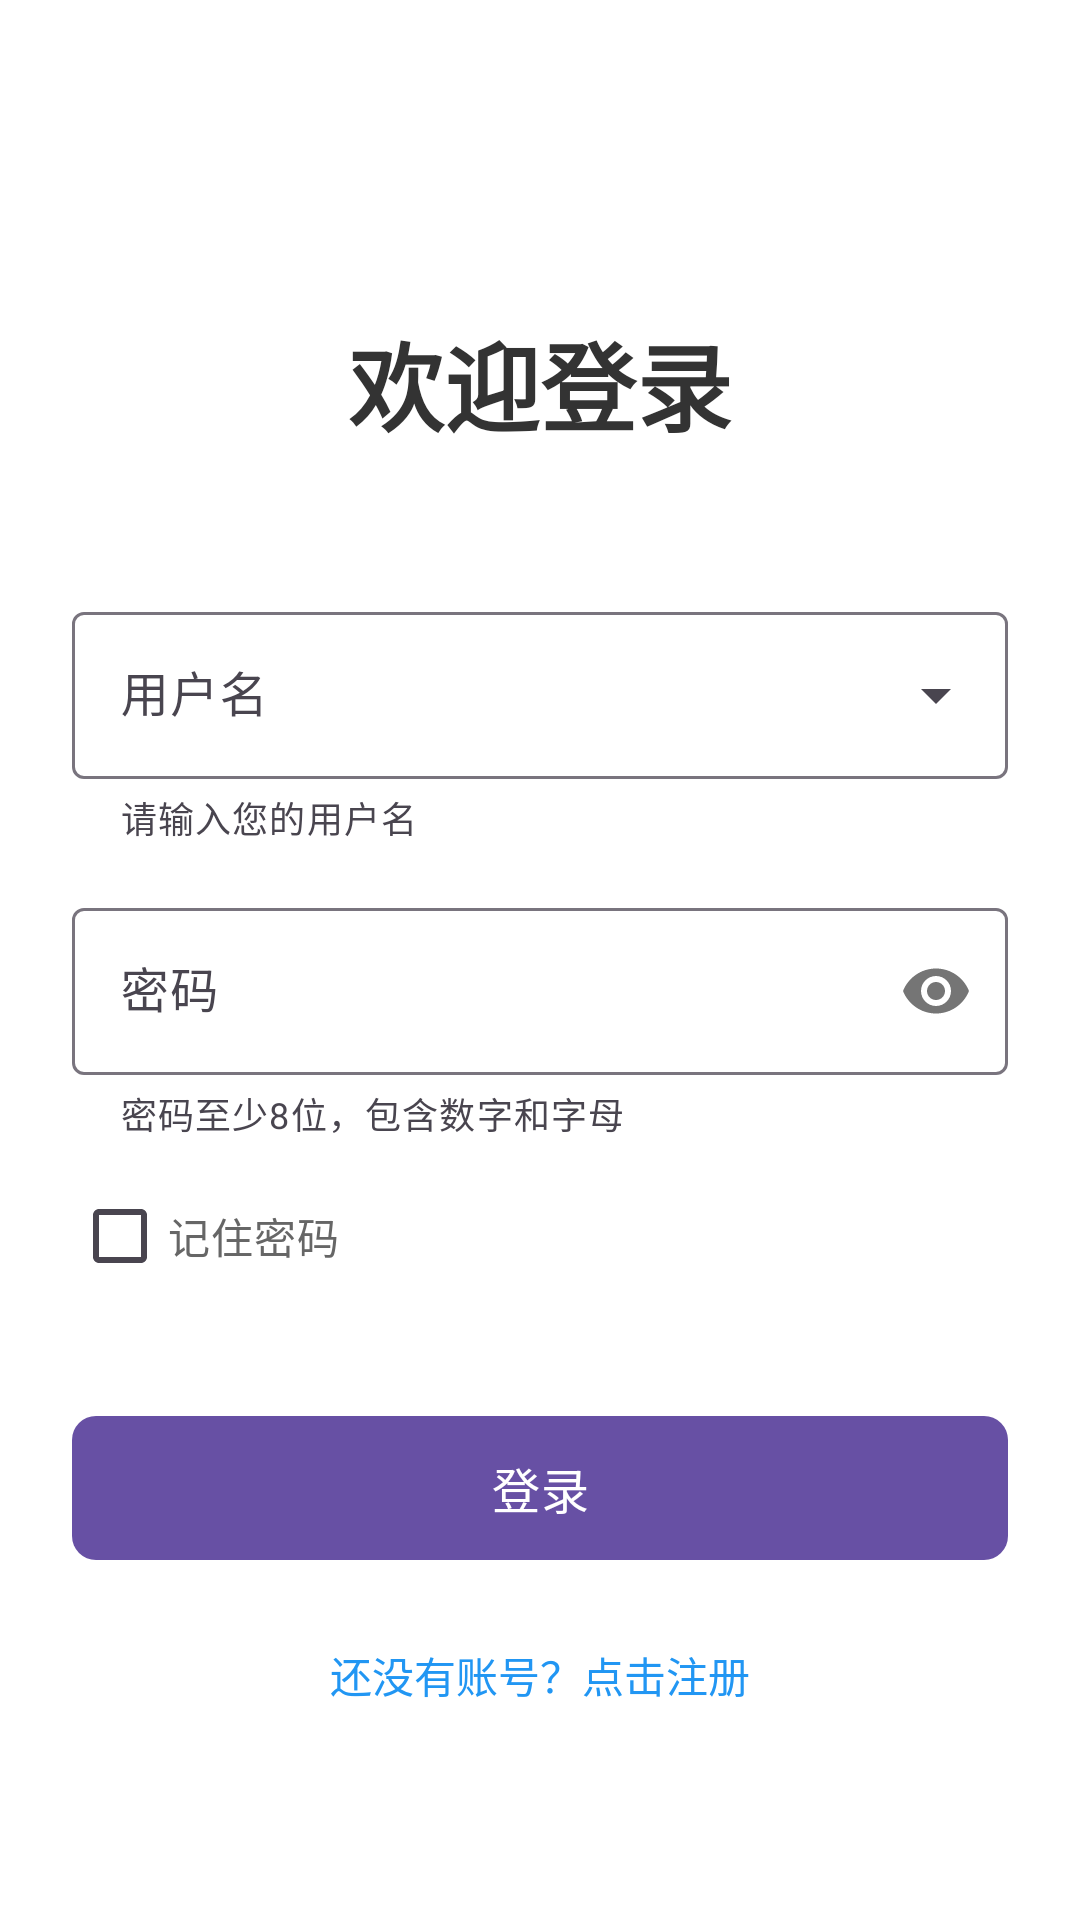

Android layout source for this screen:
<!-- AndroidManifest.xml: application theme Theme.Loginandregister -->
<!-- res/layout/activity_login.xml -->
<?xml version="1.0" encoding="utf-8"?>
<androidx.constraintlayout.widget.ConstraintLayout xmlns:android="http://schemas.android.com/apk/res/android"
    xmlns:app="http://schemas.android.com/apk/res-auto"
    android:layout_width="match_parent"
    android:layout_height="match_parent"
    android:padding="24dp"
    android:background="@android:color/white">

    <TextView
        android:id="@+id/tvTitle"
        android:layout_width="wrap_content"
        android:layout_height="wrap_content"
        android:text="欢迎登录"
        android:textSize="32sp"
        android:textStyle="bold"
        android:textColor="#333333"
        android:layout_marginTop="80dp"
        app:layout_constraintTop_toTopOf="parent"
        app:layout_constraintStart_toStartOf="parent"
        app:layout_constraintEnd_toEndOf="parent"/>

<com.google.android.material.textfield.TextInputLayout
        android:id="@+id/tilUsername"
        android:layout_width="match_parent"
        android:layout_height="wrap_content"
        android:layout_marginTop="48dp"
        android:hint="用户名"
        app:helperText="请输入您的用户名"
        style="@style/Widget.Material3.TextInputLayout.OutlinedBox.ExposedDropdownMenu"
        app:layout_constraintTop_toBottomOf="@id/tvTitle">

        <AutoCompleteTextView
            android:id="@+id/etUsername"
            android:layout_width="match_parent"
            android:layout_height="wrap_content"
            android:inputType="text"
            android:maxLines="1" />
    </com.google.android.material.textfield.TextInputLayout>

<com.google.android.material.textfield.TextInputLayout
        android:id="@+id/tilPassword"
        android:layout_width="match_parent"
        android:layout_height="wrap_content"
        android:layout_marginTop="16dp"
        android:hint="密码"
        app:helperText="密码至少8位，包含数字和字母"
        style="@style/Widget.Material3.TextInputLayout.OutlinedBox"
        app:passwordToggleEnabled="true"
        app:layout_constraintTop_toBottomOf="@id/tilUsername">

        <com.google.android.material.textfield.TextInputEditText
            android:id="@+id/etPassword"
            android:layout_width="match_parent"
            android:layout_height="wrap_content"
            android:inputType="textPassword"
            android:maxLines="1" />
    </com.google.android.material.textfield.TextInputLayout>

    <com.google.android.material.checkbox.MaterialCheckBox
        android:id="@+id/cbRemember"
        android:layout_width="wrap_content"
        android:layout_height="wrap_content"
        android:text="记住密码"
        android:textColor="#666666"
        android:layout_marginTop="8dp"
        app:layout_constraintTop_toBottomOf="@id/tilPassword"
        app:layout_constraintStart_toStartOf="parent"/>

    <com.google.android.material.button.MaterialButton
        android:id="@+id/btnLogin"
        android:layout_width="match_parent"
        android:layout_height="56dp"
        android:text="登录"
        android:textSize="16sp"
        android:layout_marginTop="32dp"
        app:cornerRadius="8dp"
        app:layout_constraintTop_toBottomOf="@id/cbRemember"/>

    <TextView
        android:id="@+id/tvRegister"
        android:layout_width="wrap_content"
        android:layout_height="wrap_content"
        android:text="还没有账号？点击注册"
        android:textColor="#2196F3"
        android:padding="8dp"
        android:layout_marginTop="16dp"
        app:layout_constraintTop_toBottomOf="@id/btnLogin"
        app:layout_constraintStart_toStartOf="parent"
        app:layout_constraintEnd_toEndOf="parent"/>

</androidx.constraintlayout.widget.ConstraintLayout>
<!-- resources referenced by this layout -->
<resources>
  <style name="Theme.Loginandregister" parent="Theme.Material3.DayNight.NoActionBar">
          
          <item name="colorPrimary">@color/md_theme_primary</item>
          <item name="colorOnPrimary">@color/md_theme_onPrimary</item>
          <item name="colorPrimaryContainer">@color/md_theme_primaryContainer</item>
          <item name="colorOnPrimaryContainer">@color/md_theme_onPrimaryContainer</item>
          <item name="colorSecondary">@color/md_theme_secondary</item>
          <item name="colorOnSecondary">@color/md_theme_onSecondary</item>
          <item name="colorSecondaryContainer">@color/md_theme_secondaryContainer</item>
          <item name="colorOnSecondaryContainer">@color/md_theme_onSecondaryContainer</item>
          <item name="colorTertiary">@color/md_theme_tertiary</item>
          <item name="colorOnTertiary">@color/md_theme_onTertiary</item>
          <item name="colorTertiaryContainer">@color/md_theme_tertiaryContainer</item>
          <item name="colorOnTertiaryContainer">@color/md_theme_onTertiaryContainer</item>
          <item name="android:colorBackground">@color/md_theme_background</item>
          <item name="colorOnBackground">@color/md_theme_onBackground</item>
          <item name="colorSurface">@color/md_theme_surface</item>
          <item name="colorOnSurface">@color/md_theme_onSurface</item>
          <item name="colorSurfaceVariant">@color/md_theme_surfaceVariant</item>
          <item name="colorOnSurfaceVariant">@color/md_theme_onSurfaceVariant</item>
          <item name="colorOutline">@color/md_theme_outline</item>
          <item name="colorOnSurfaceInverse">@color/md_theme_inverseOnSurface</item>
          <item name="colorSurfaceInverse">@color/md_theme_inverseSurface</item>
          <item name="colorPrimaryInverse">@color/md_theme_primaryInverse</item>
          
          <item name="android:statusBarColor">?attr/colorPrimary</item>
          
      </style>
  <color name="md_theme_primary">#6750A4</color>
  <color name="md_theme_onPrimary">#FFFFFF</color>
  <color name="md_theme_primaryContainer">#EADDFF</color>
  <color name="md_theme_onPrimaryContainer">#21005D</color>
  <color name="md_theme_secondary">#625B71</color>
  <color name="md_theme_onSecondary">#FFFFFF</color>
  <color name="md_theme_secondaryContainer">#E8DEF8</color>
  <color name="md_theme_onSecondaryContainer">#1D192B</color>
  <color name="md_theme_tertiary">#7D5260</color>
  <color name="md_theme_onTertiary">#FFFFFF</color>
  <color name="md_theme_tertiaryContainer">#FFD8E4</color>
  <color name="md_theme_onTertiaryContainer">#31111D</color>
  <color name="md_theme_background">#FFFBFE</color>
  <color name="md_theme_onBackground">#1C1B1F</color>
  <color name="md_theme_surface">#FFFBFE</color>
  <color name="md_theme_onSurface">#1C1B1F</color>
  <color name="md_theme_surfaceVariant">#E7E0EC</color>
  <color name="md_theme_onSurfaceVariant">#49454F</color>
  <color name="md_theme_outline">#79747E</color>
  <color name="md_theme_inverseOnSurface">#F4EFF4</color>
  <color name="md_theme_inverseSurface">#313033</color>
  <color name="md_theme_primaryInverse">#D0BCFF</color>
</resources>
